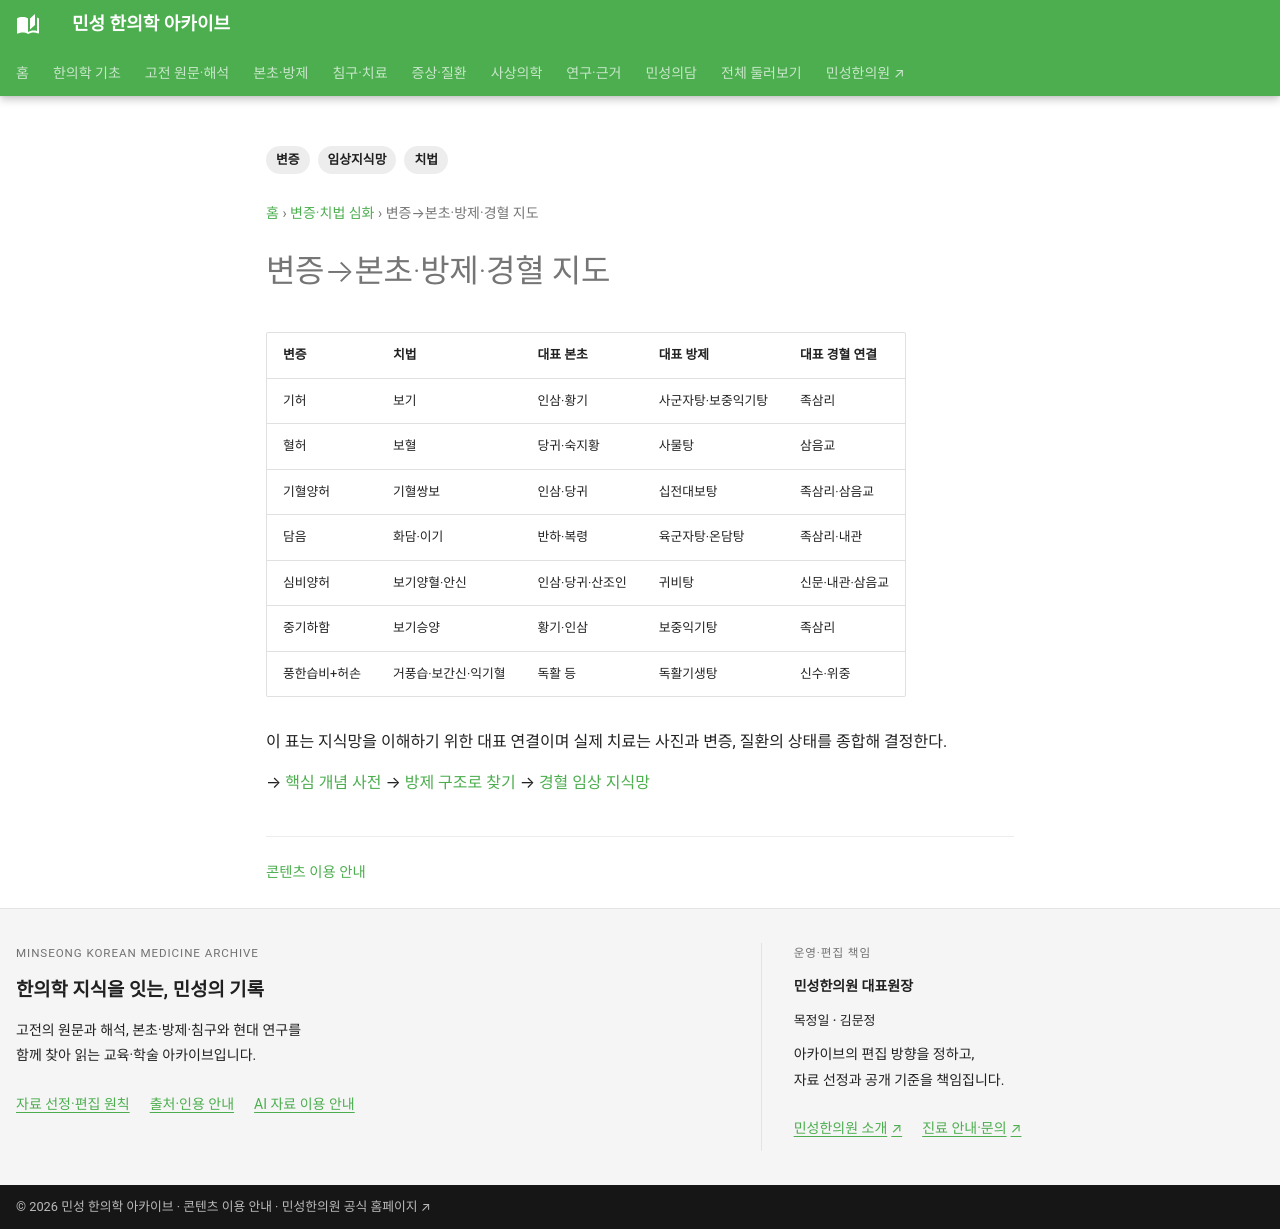

repository: joowon1111/minseong-korean-medicine-wiki · page: pattern-treatment/overview-map/index.html · generator: mkdocs

---
title: 변증→본초·방제·경혈 지도
description: 주요 변증에서 치법·본초·방제·경혈로 이어지는 전체 임상 지식망을 한눈에 정리합니다.
tags: [변증, 치법, 임상지식망]
status: 검토완료
last_reviewed: 2026-08-19
---
# 변증→본초·방제·경혈 지도

| 변증 | 치법 | 대표 본초 | 대표 방제 | 대표 경혈 연결 |
|---|---|---|---|---|
| 기허 | 보기 | 인삼·황기 | 사군자탕·보중익기탕 | 족삼리 |
| 혈허 | 보혈 | 당귀·숙지황 | 사물탕 | 삼음교 |
| 기혈양허 | 기혈쌍보 | 인삼·당귀 | 십전대보탕 | 족삼리·삼음교 |
| 담음 | 화담·이기 | 반하·복령 | 육군자탕·온담탕 | 족삼리·내관 |
| 심비양허 | 보기양혈·안신 | 인삼·당귀·산조인 | 귀비탕 | 신문·내관·삼음교 |
| 중기하함 | 보기승양 | 황기·인삼 | 보중익기탕 | 족삼리 |
| 풍한습비+허손 | 거풍습·보간신·익기혈 | 독활 등 | 독활기생탕 | 신수·위중 |

이 표는 지식망을 이해하기 위한 대표 연결이며 실제 치료는 사진과 변증, 질환의 상태를 종합해 결정한다.

→ [핵심 개념 사전](../concepts/index.md)
→ [방제 구조로 찾기](../formula-architecture/index.md)
→ [경혈 임상 지식망](../acupoint-network/index.md)
